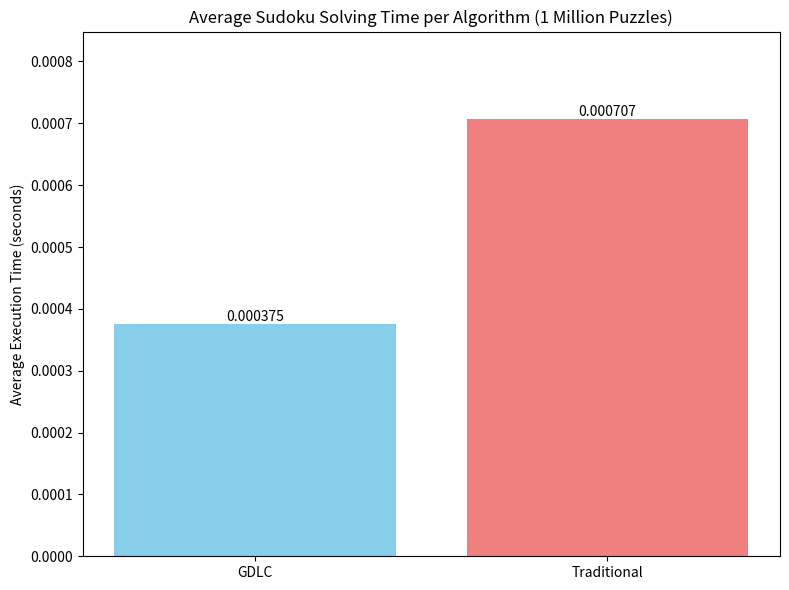

Reproduce this figure in Python.
import matplotlib.pyplot as plt
import numpy as np # Often useful with matplotlib

# --- Provided Results from Your 1 Million Puzzle Race ---
gdlc_avg_time = 0.000375
traditional_avg_time = 0.000707

# Note: Min, Max, and Std Dev times are provided but not used for a simple average bar chart.
# If you wanted to visualize standard deviation, you could add error bars to the bar chart,
# but generating a Box Plot requires the original data list, not just summary statistics.
# gdlc_min_time = 0.000154
# gdlc_max_time = 0.022399
# gdlc_std_dev = 0.000120
#
# traditional_min_time = 0.000195
# traditional_max_time = 0.058172
# traditional_std_dev = 0.000768


# --- Generate the Bar Chart ---

labels = ['GDLC', 'Traditional']
averages = [gdlc_avg_time, traditional_avg_time]

fig, ax = plt.subplots(figsize=(8, 6)) # Create a figure and an axes.

bars = ax.bar(labels, averages, color=['skyblue', 'lightcoral'])

# Add titles and labels
ax.set_ylabel('Average Execution Time (seconds)')
ax.set_title('Average Sudoku Solving Time per Algorithm (1 Million Puzzles)')
# Set y-limit slightly above max for readability
ax.set_ylim(0, max(averages) * 1.2)

# Add text labels on top of bars showing the exact value
for bar in bars:
    yval = bar.get_height()
    plt.text(bar.get_x() + bar.get_width()/2, yval, f'{yval:.6f}', ha='center', va='bottom')

# Add a slight margin at the top
plt.subplots_adjust(top=0.85)

plt.tight_layout() # Adjust layout to prevent labels overlapping
plt.savefig('average_solving_time_bar_chart.png') # Save the plot as a PNG file
print("Generated 'average_solving_time_bar_chart.png'")

# --- Explanation regarding Box Plot ---
print("\nNote: A Box Plot visualizing the distribution (median, quartiles, outliers)")
print("cannot be generated from only the average, min, max, and standard deviation.")
print("It requires access to the full list of individual solving times.")
print("The code above generates only the bar chart of averages.")

# Uncomment the line below to display the plot immediately after generating it
# plt.show()
